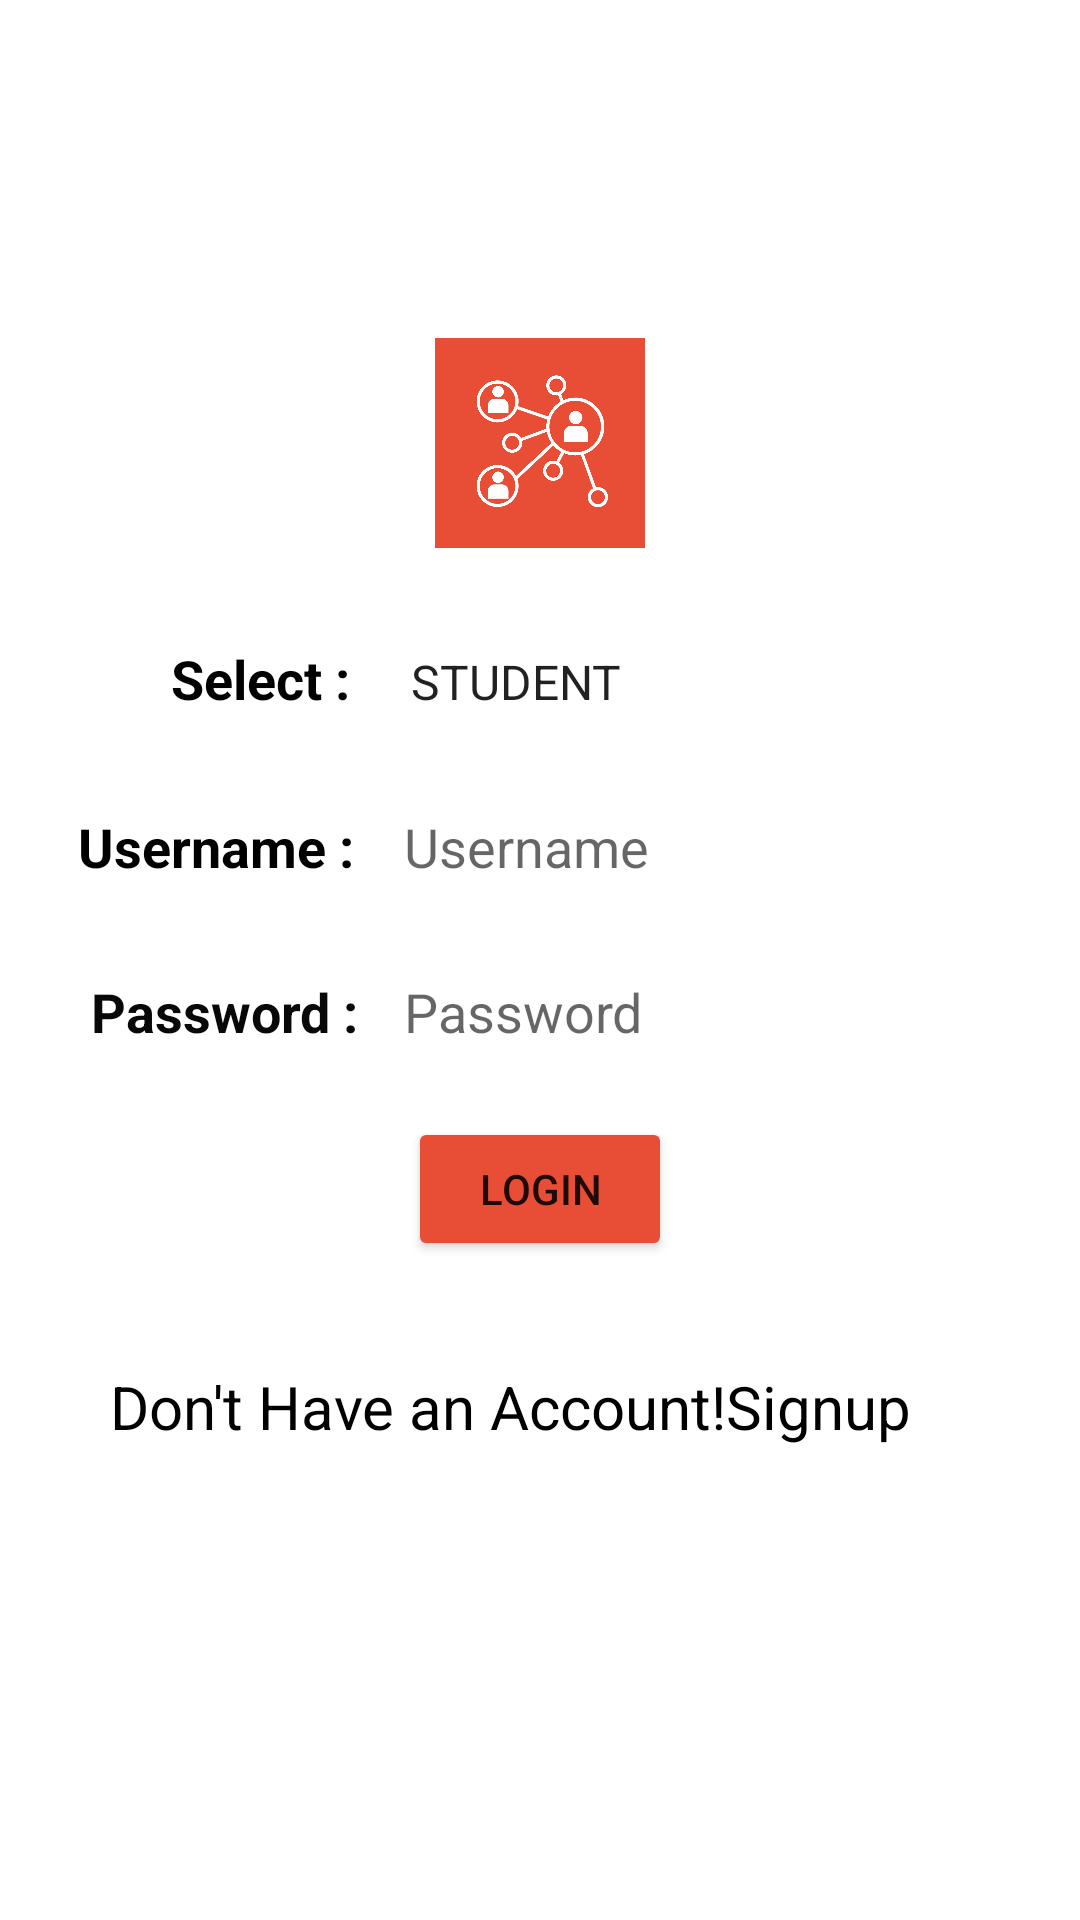

Write the Android layout XML for this screen, with the resource values it uses.
<!-- AndroidManifest.xml: application theme Theme.Educateverse -->
<!-- res/layout/activity_login.xml -->
<?xml version="1.0" encoding="utf-8"?>
<RelativeLayout
    xmlns:android="http://schemas.android.com/apk/res/android"
    xmlns:tools="http://schemas.android.com/tools"
    android:layout_width="match_parent"
    android:layout_height="match_parent"
    android:gravity="center"
    android:padding="16dp"
    android:background="@color/white"
    tools:context=".Login">

    <RelativeLayout
        android:layout_width="wrap_content"
        android:layout_height="wrap_content"
        android:layout_gravity="center"
        android:background="@color/white">


        <TableLayout
            android:layout_width="match_parent"
            android:layout_height="wrap_content"
            android:background="@drawable/tablebg"
            android:gravity="center">


            <LinearLayout
                android:layout_width="match_parent"
                android:layout_height="match_parent"
                android:layout_marginTop="60sp"
                android:orientation="horizontal">

                <TextView
                    android:id="@+id/textView2"
                    android:layout_width="wrap_content"
                    android:layout_height="wrap_content"
                    android:layout_marginLeft="41sp"
                    android:layout_marginRight="20sp"
                    android:text="Select :"

                    android:textColor="@color/black"
                    android:textSize="18sp"
                    android:textStyle="bold" />

                <Spinner
                    android:id="@+id/user"
                    android:layout_width="200dp"
                    android:layout_height="40dp"

                    android:layout_marginLeft="-8sp"
                    android:layout_marginRight="15sp"
                    android:layout_marginBottom="15sp"
                    android:background="@drawable/tablebg"
                    android:entries="@array/users"
                    android:backgroundTint="@color/Dashboard"
                    android:textSize="18sp" />

            </LinearLayout>

            <TableRow
                android:layout_width="match_parent"
                android:layout_height="match_parent">

                <TextView
                    android:id="@+id/textView3"
                    android:layout_width="wrap_content"
                    android:layout_height="wrap_content"
                    android:layout_marginLeft="10sp"
                    android:text="Username :"
                    android:textColor="@color/black"
                    android:textSize="18sp"
                    android:textStyle="bold" />

                <EditText
                    android:id="@+id/username"
                    android:layout_width="200dp"
                    android:layout_height="40dp"
                    android:layout_marginLeft="10sp"
                    android:layout_marginRight="15sp"
                    android:layout_marginBottom="15sp"
                    android:background="@drawable/tablebg"
                    android:textColor="@color/black"
                    android:ems="10"
                    android:hint="Username"
                    android:inputType="textPersonName"
                    android:padding="5sp" />
            </TableRow>

            <TableRow
                android:layout_width="match_parent"
                android:layout_height="match_parent">

                <TextView
                    android:id="@+id/textView4"
                    android:layout_width="wrap_content"
                    android:layout_height="wrap_content"
                    android:layout_marginLeft="10sp"
                    android:text=" Password :"
                    android:textColor="#090808"

                    android:textSize="18sp"
                    android:textStyle="bold" />

                <EditText
                    android:id="@+id/pass"
                    android:layout_width="200dp"
                    android:layout_height="40dp"
                    android:layout_marginLeft="10sp"
                    android:layout_marginRight="15sp"
                    android:layout_marginBottom="15sp"
                    android:textColor="@color/black"
                    android:background="@drawable/tablebg"
                    android:ems="10"
                    android:hint="Password"
                    android:inputType="textPassword"
                    android:padding="5sp"
                    android:textSize="18sp" />

            </TableRow>


            <LinearLayout
                android:layout_width="wrap_content"
                android:layout_height="match_parent"
                android:layout_marginBottom="20sp"
                android:orientation="vertical">

                <Button
                    android:id="@+id/button3"
                    android:layout_width="wrap_content"
                    android:layout_height="wrap_content"
                    android:layout_gravity="center"
                    android:backgroundTint="@color/Dashboard"
                    android:onClick="login"
                    android:text="Login" />
            </LinearLayout>

            <TableRow
                android:layout_width="match_parent"
                android:layout_height="2sp"
                android:layout_marginTop="5sp"
                android:background="@drawable/tablebg"/>

            <TextView
                android:id="@+id/text"
                android:layout_width="wrap_content"
                android:layout_height="wrap_content"
                android:layout_marginLeft="10dp"
                android:layout_marginTop="10dp"
                android:layout_marginEnd="10dp"
                android:layout_marginRight="10dp"
                android:layout_marginBottom="10dp"
                android:gravity="center"
                android:onClick="register"
                android:text="Don't Have an Account!Signup"
                android:textColor="@color/black"
                android:textSize="20dp" />


        </TableLayout>


    </RelativeLayout>

    <ImageView
        android:id="@+id/profile"
        android:layout_width="100dp"
        android:layout_height="100dp"
        android:layout_centerHorizontal="true"
        android:layout_marginTop="-50dp"
        android:background="@drawable/rounded_textview_blackbg"
        android:padding="15dp"
        android:src="@drawable/educateverse" />

</RelativeLayout>
<!-- resources referenced by this layout -->
<resources>
  <string-array name="users">
          <item>STUDENT</item>
          <item>FACULTY</item>
          <item>ADMIN</item>
      </string-array>
  <color name="Dashboard">#E84E36</color>
  <color name="black">#FF000000</color>
  <color name="white">#FFFFFFFF</color>
  <!-- drawable educateverse: png bitmap (drawable-v24, 177181 bytes) -->
  <style name="Theme.Educateverse" parent="Theme.MaterialComponents.DayNight.DarkActionBar">
          
          <item name="colorPrimary">@color/Dashboard</item>
          <item name="colorPrimaryVariant">@color/Dashboard</item>
          <item name="colorOnPrimary">@color/white</item>
          
          <item name="colorSecondary">@color/teal_200</item>
          <item name="colorSecondaryVariant">@color/teal_700</item>
          <item name="colorOnSecondary">@color/black</item>
          
          <item name="android:statusBarColor" tools:targetApi="l">?attr/colorPrimaryVariant</item>
          
      </style>
  <color name="teal_200">#03DAC5</color>
  <color name="teal_700">#FF018786</color>
</resources>
